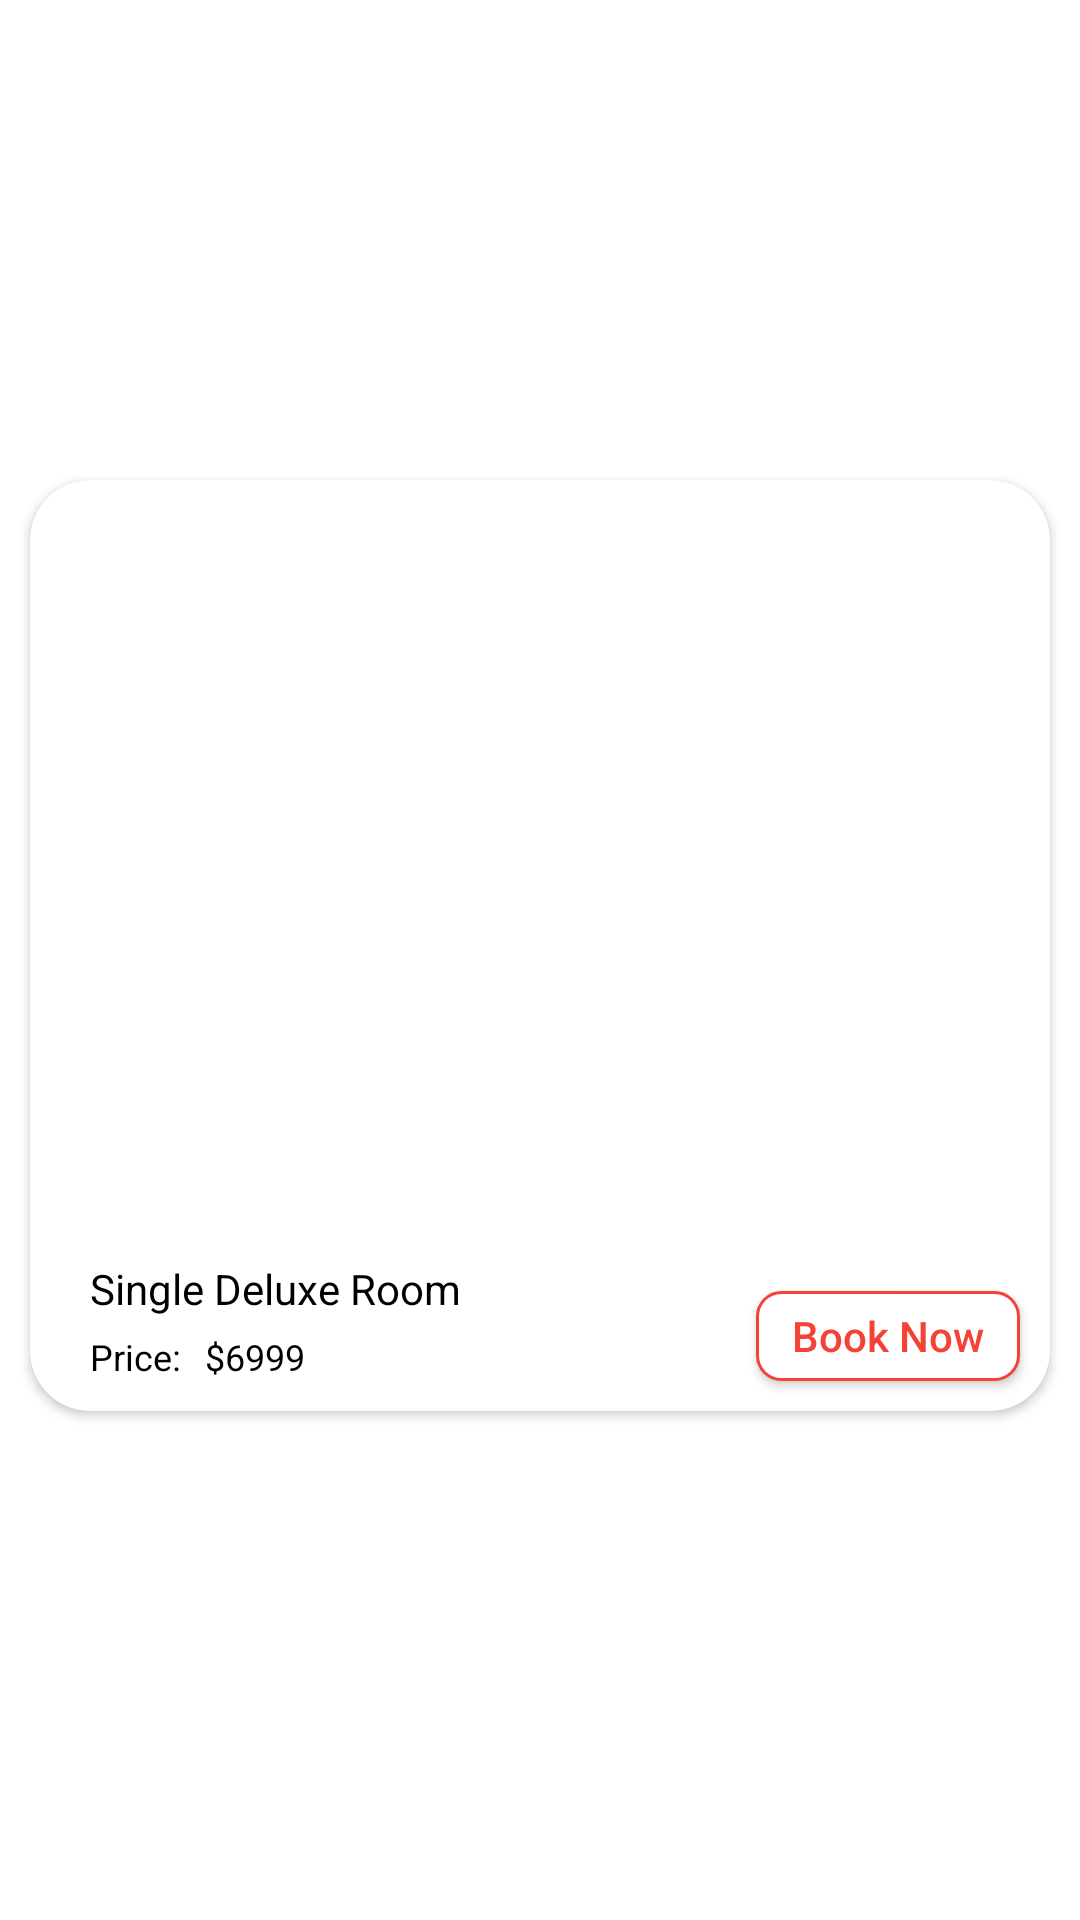

The Android layout XML behind this screen, and the referenced resources:
<!-- AndroidManifest.xml: application theme Theme.HBApplicationGroupA -->
<!-- res/layout/hotel_services_recyclerview_layout.xml -->
<?xml version="1.0" encoding="utf-8"?>
<androidx.constraintlayout.widget.ConstraintLayout xmlns:android="http://schemas.android.com/apk/res/android"
    android:layout_width="300dp"
    android:layout_height="match_parent"
    xmlns:app="http://schemas.android.com/apk/res-auto">

    <androidx.cardview.widget.CardView
        android:id="@+id/hotel_desc_room_cv"
        android:layout_width="match_parent"
        android:layout_height="wrap_content"
        app:layout_constraintStart_toStartOf="parent"
        app:layout_constraintEnd_toEndOf="parent"
        app:layout_constraintTop_toTopOf="parent"
        app:cardCornerRadius="20dp"
        android:layout_marginStart="10dp"
        android:layout_marginBottom="10dp"
        android:layout_marginEnd="10dp"
        app:layout_constraintBottom_toBottomOf="parent"
        app:cardPreventCornerOverlap="false">

        <androidx.constraintlayout.widget.ConstraintLayout
            android:layout_width="match_parent"
            android:layout_height="match_parent">

            <ImageView
                android:id="@+id/hotel_desc_room_iv"
                android:layout_width="match_parent"
                android:layout_height="250dp"
                android:background="@drawable/ic_launcher_background"
                android:scaleType="centerCrop"
                app:layout_constraintStart_toStartOf="parent"
                app:layout_constraintEnd_toEndOf="parent"
                app:layout_constraintTop_toTopOf="parent"/>

            <TextView
                android:id="@+id/hotel_desc_roomTitle_tv"
                android:layout_width="wrap_content"
                android:layout_height="match_parent"
                android:text="Single Deluxe Room"
                app:layout_constraintTop_toBottomOf="@id/hotel_desc_room_iv"
                app:layout_constraintStart_toStartOf="parent"
                android:layout_marginStart="20dp"
                android:layout_marginTop="10dp"
                android:textColor="@color/black"/>

            <TextView
                android:id="@+id/hotel_desc_priceTv"
                android:layout_width="wrap_content"
                android:layout_height="wrap_content"
                android:text="Price: "
                android:textColor="@color/black"
                android:textSize="12sp"
                android:layout_marginTop="5dp"
                app:layout_constraintBottom_toBottomOf="parent"
                android:layout_marginBottom="10dp"
                app:layout_constraintTop_toBottomOf="@id/hotel_desc_roomTitle_tv"
                app:layout_constraintStart_toStartOf="parent"
                android:layout_marginStart="20dp"/>

            <TextView
                android:id="@+id/hotel_desc_valueTv"
                android:layout_width="wrap_content"
                android:layout_height="wrap_content"
                android:text="$6999"
                android:textColor="@color/black"
                android:textSize="12sp"
                android:layout_marginTop="5dp"
                app:layout_constraintBottom_toBottomOf="@id/hotel_desc_priceTv"
                app:layout_constraintTop_toBottomOf="@id/hotel_desc_roomTitle_tv"
                app:layout_constraintStart_toEndOf="@id/hotel_desc_priceTv"
                android:layout_marginStart="5dp"/>

            <androidx.appcompat.widget.AppCompatButton
                android:id="@+id/hotel_desc_book_btn"
                android:layout_width="wrap_content"
                android:layout_height="30dp"
                android:text="Book Now"
                android:textAllCaps="false"
                android:textColor="@color/c_red"
                android:background="@drawable/outline_button_radius"
                app:layout_constraintEnd_toEndOf="parent"
                app:layout_constraintBottom_toBottomOf="@id/hotel_desc_valueTv"
                android:layout_marginEnd="10dp"/>
        </androidx.constraintlayout.widget.ConstraintLayout>
    </androidx.cardview.widget.CardView>
</androidx.constraintlayout.widget.ConstraintLayout>
<!-- resources referenced by this layout -->
<resources>
  <color name="black">#FF000000</color>
  <color name="c_red">#f44336</color>
  <!-- drawable outline_button_radius (drawable) -->
  <?xml version="1.0" encoding="utf-8"?>
  <shape xmlns:android="http://schemas.android.com/apk/res/android">
      <stroke android:width="1dp" android:color="@color/c_red"/>
      <solid android:color="@color/white"/>
      <corners android:radius="8dp"/>
  </shape>
  <style name="Theme.HBApplicationGroupA" parent="Theme.MaterialComponents.Light.NoActionBar">
          
          <item name="colorPrimary">@color/splash_screen_background_color</item>
          <item name="colorPrimaryVariant">@color/white</item>
          <item name="colorOnPrimary">@color/white</item>
          
          <item name="colorSecondary">@color/teal_200</item>
          <item name="colorSecondaryVariant">@color/teal_700</item>
          <item name="colorOnSecondary">@color/black</item>
          
          <item name="android:statusBarColor" tools:targetApi="l">@color/splash_screen_background_color</item>
          
          <item name="bottomSheetDialogTheme">@style/CustomBottomSheetDialog</item>
      </style>
  <color name="white">#FFFFFFFF</color>
  <color name="splash_screen_background_color">#E94138</color>
  <color name="teal_200">#FF03DAC5</color>
  <color name="teal_700">#FF018786</color>
</resources>
